Run: headless pygame with SDL's dummy video driver; simulated clock (each Clock.tick advances the game by its frame time, no real sleeping); random seed 0; keys injected as events and as key.get_pressed() state; mouse plan: one left click at the window centre at the start of phase 2, then a move to the lower-right quarter at the start of phase 3.
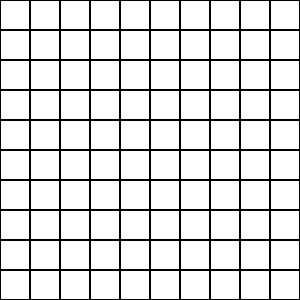
Frame 1 of 4 · flips 1–60 · no input
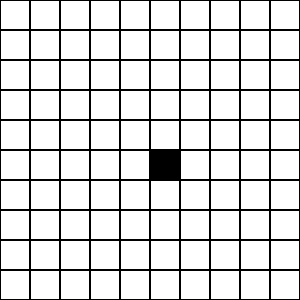
Frame 2 of 4 · flips 61–180 · clicked the window centre · tapped SPACE, RETURN · held RIGHT (→), D
Frame 3 of 4 · flips 181–300 · moved the mouse to the lower-right quarter · held DOWN (↓), S · screen unchanged from frame 2, image omitted
Frame 4 of 4 · flips 301–420 · held LEFT (←), A, UP (↑), W · screen unchanged from frame 3, image omitted

The pygame program that drew these frames:

import pygame
from enum import Enum

class SettingsManager(Enum):
    GRID_SIZE = 10
    CELL_SIZE = 30
    DEFAULT_COLOR = (255, 255, 255)
    CLICKED_COLOR = (0, 0, 0)
    BACKGROUND_COLOR = (0, 0, 0)
    matriz_solucion = [[False, False, False, False, False, False, False, False, False, False],
                       [False, False, False, False, False, False, False, False, False, False],
                       [False, False, False, False, False, True, False, False, False, False],
                       [False, False, False, False, False, False, False, False, False, False],
                       [False, False, False, False, False, False, False, False, False, False],
                       [False, False, False, False, False, False, False, False, False, False],
                       [False, False, False, False, False, False, False, False, False, False],
                       [False, False, False, False, False, False, False, False, False, False],
                       [False, False, False, False, False, False, False, False, False, False],
                       [False, False, False, False, False, False, False, False, False, False]]

class Cell:
    def __init__(self):
        self.clicked = False

    def click(self):
        self.clicked = not self.clicked

    def get_color(self):
        return SettingsManager.CLICKED_COLOR.value if self.clicked else SettingsManager.DEFAULT_COLOR.value
    
    def is_clicked(self):
        return self.clicked

class Board:
    def __init__(self, grid_size, cell_size, matriz_solucion):
        self.grid_size = grid_size
        self.cell_size = cell_size
        self.board = [[Cell() for _ in range(grid_size)] for _ in range(grid_size)]
        self.matriz_solucion = matriz_solucion

    def draw(self, surface):
        for row, rowOfCells in enumerate(self.board):
            for col, cell in enumerate(rowOfCells):
                color = cell.get_color()
                pygame.draw.rect(surface, color, (col * self.cell_size + 1, row * self.cell_size + 1, self.cell_size - 2, self.cell_size - 2))
            
    def get_matrix(self):
        # Retorna una matriz booleana con True si la celda está clicada y False si no
        return [[cell.is_clicked() for cell in row] for row in self.board]
            
    def handle_click(self, pos):
        row = pos[1] // self.cell_size
        col = pos[0] // self.cell_size
        if 0 <= row < self.grid_size and 0 <= col < self.grid_size:
            self.board[row][col].click()
            # Obtener y mostrar la matriz actualizada en tiempo real (para depuración)
            matrix = self.get_matrix()
            print(matrix)  # Puedes imprimir la matriz para depuración
            if(matrix == self.matriz_solucion):
                print("GANASTE")
                return True
        return False

class Game:
    def __init__(self, grid_size=SettingsManager.GRID_SIZE.value, cell_size=SettingsManager.CELL_SIZE.value, matriz_solucion=SettingsManager.matriz_solucion.value):
        pygame.init()
        self.window_size = grid_size * cell_size
        self.window = pygame.display.set_mode((self.window_size, self.window_size))
        self.clock = pygame.time.Clock()
        self.board = Board(grid_size, cell_size, matriz_solucion)
        self.running = True
        self.font = pygame.font.Font(None, 74)
        self.won = False

    def handle_events(self):
        for event in pygame.event.get():
            if event.type == pygame.QUIT:
                self.running = False
            elif event.type == pygame.MOUSEBUTTONDOWN and event.button == 1:
                if self.board.handle_click(event.pos):
                    self.won = True

    def draw_text(self, text, position):
        text_surface = self.font.render(text, True, (255, 0, 0))
        self.window.blit(text_surface, position)

    def run(self):
        while self.running:
            self.clock.tick(120)
            self.handle_events()
            self.window.fill(SettingsManager.BACKGROUND_COLOR.value)
            self.board.draw(self.window)
            if self.won:
                self.draw_text("GANASTE", (self.window_size // 4, self.window_size // 2))
            pygame.display.flip()
        pygame.quit()

# Ejecución del juego
if __name__ == "__main__":
    game = Game()
    game.run()
